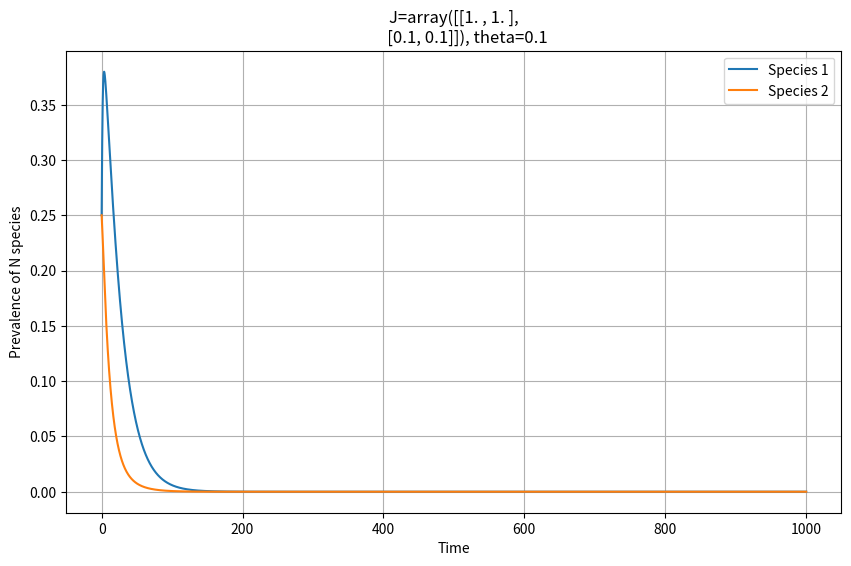

Write the Python code that produced this figure.
# import numpy as np
# from scipy.integrate import solve_ivp
# import matplotlib.pyplot as plt

# def odes(t, y, J, theta, N):
#     O = y[:N]
#     N_vec = y[N:]
    
#     dO_dt = J @ O * N_vec - theta * O
#     dN_dt = theta * O + (np.eye(N) - J) @ O * N_vec - O * N_vec
    
#     return np.concatenate([dO_dt, dN_dt])

# N = 2
# theta = 0.1
# # J = np.random.rand(N, N)
# J = np.array([[1, 1], [0.1, 0.1]])

# O0 = np.random.rand(N)
# O0 /= O0.sum() * 2
# N0 = np.random.rand(N)
# N0 /= N0.sum() * 2
# y0 = np.concatenate([O0, N0])

# t_span = (0, 1000)
# t_eval = np.linspace(t_span[0], t_span[1], 10000)

# solution = solve_ivp(odes, t_span, y0, args=(J, theta, N), t_eval=t_eval, method='RK45')

# t = solution.t
# O_sol = solution.y[:N, :]
# N_sol = solution.y[N:, :]

# plt.figure(figsize=(10, 6))
# for i in range(N):
#     plt.plot(t, O_sol[i, :], label=f'Species {i+1}')

# plt.xlabel('Time')
# plt.ylabel('Prevalence of N species')
# plt.title(f'{N=}, {theta=}')
# plt.grid(True)
# plt.savefig('src/randomMatrixMeanField/plots/test.png')
# plt.show()

import numpy as np
from scipy.integrate import solve_ivp
import matplotlib.pyplot as plt

def odes(t, y, J, theta, N):
    O = y[:N]
    N_vec = y[N:]
    
    dO_dt = J @ (O * N_vec) - theta * O
    dN_dt = theta * O + (np.ones((N, N)) - J) @ (O * N_vec) - O * N_vec - (O * N_vec).sum(axis=0)
    
    return np.concatenate([dO_dt, dN_dt])

# Parameters
N = 2  # Number of species
theta = 0.1
J = np.array([[1, 1], [0.1, 0.1]])

# Initial conditions
O0 = np.array([0.25, 0.25])
N0 = np.array([0.25, 0.25])
y0 = np.concatenate([O0, N0])

t_span = (0, 1000)
t_eval = np.linspace(t_span[0], t_span[1], 10000)

solution = solve_ivp(odes, t_span, y0, args=(J, theta, N), t_eval=t_eval, method='RK45')

t = solution.t
O_sol = solution.y[:N, :]
N_sol = solution.y[N:, :]

plt.figure(figsize=(10, 6))
for i in range(N):
    plt.plot(t, O_sol[i, :], label=f'Species {i+1}')

plt.xlabel('Time')
plt.ylabel('Prevalence of N species')
plt.title(f'{J=}, {theta=}')
plt.grid(True)
plt.legend()
plt.show()